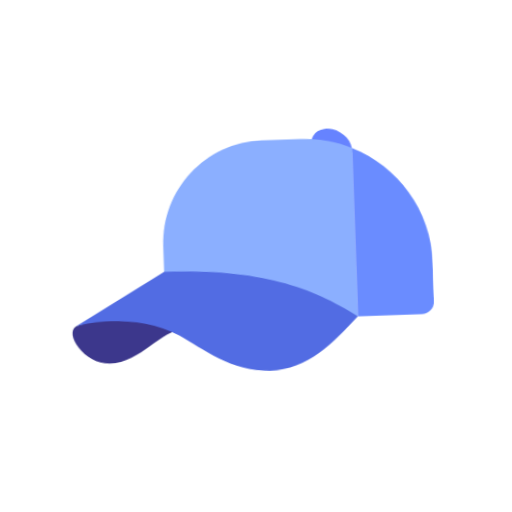
t = 0.00 s
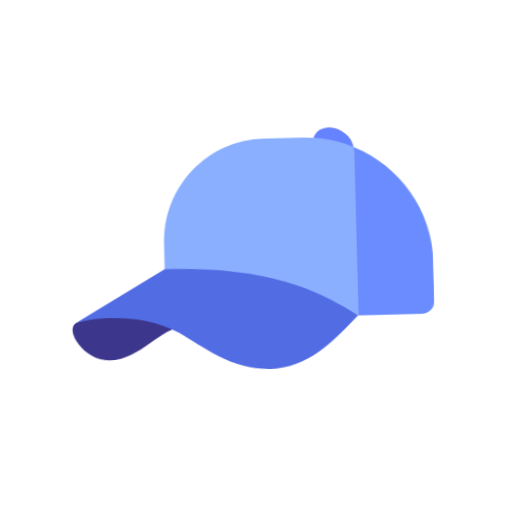
t = 0.40 s
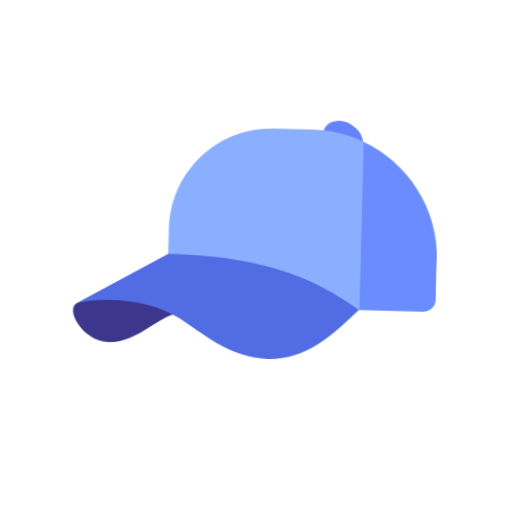
t = 1.20 s
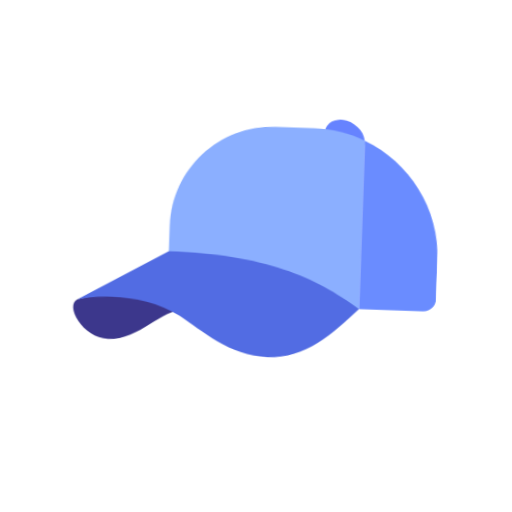
t = 1.60 s
t = 2.00 s: frame unchanged from t = 1.20 s, image omitted
t = 2.80 s: frame unchanged from t = 0.40 s, image omitted

The animated SVG that drew these frames (rendered in a browser with its animation timeline set to each time). Animation: 1 CSS @keyframes rule; one cycle of 3.20 s, repeats indefinitely.

<svg xmlns="http://www.w3.org/2000/svg" viewBox="0 0 320 320" role="img"><title>cap</title><style>@media(prefers-reduced-motion:no-preference){.art{transform-origin:160px 210px;animation:float 3.2s ease-in-out infinite}@keyframes float{0%,100%{transform:translateY(0) rotate(-2deg)}50%{transform:translateY(-9px) rotate(2deg)}}}</style><g class="art"><svg viewBox="0 0 32 32" fill="none" xmlns="http://www.w3.org/2000/svg" x="32" y="32" width="256" height="256">
<ellipse cx="22.4197" cy="7.68538" rx="1.31309" ry="1.68027" transform="rotate(-57.7933 22.4197 7.68538)" fill="#6683FF"/>
<path fill-rule="evenodd" clip-rule="evenodd" d="M17 7H20C21.4222 7 22.7751 7.29689 24 7.83209V21H9V15C9 10.5817 12.5817 7 17 7Z" fill="#8BAFFF"/>
<path d="M4.49994 24C2.49994 24 1 21.5 1.99994 21L5.52705 20C7.85135 20.5 12.0999 21.5 10.4999 21.5C8.49994 21.5 6.99994 24 4.49994 24Z" fill="#3C378C"/>
<path d="M24 7.83203V20.9999H29C29.5523 20.9999 30 20.5522 30 19.9999V16.9999C30 12.8993 27.5318 9.37514 24 7.83203Z" fill="#6A8CFF"/>
<path d="M2 21L9 17C16.5 17 20.5163 18.6104 24 21L24 21C22 23 20 25 17 25C14 25 11.819 23.0914 10 22C7.5 20.5 4 20.5 2 21Z" fill="#526CE3"/>
</svg>
</g></svg>
